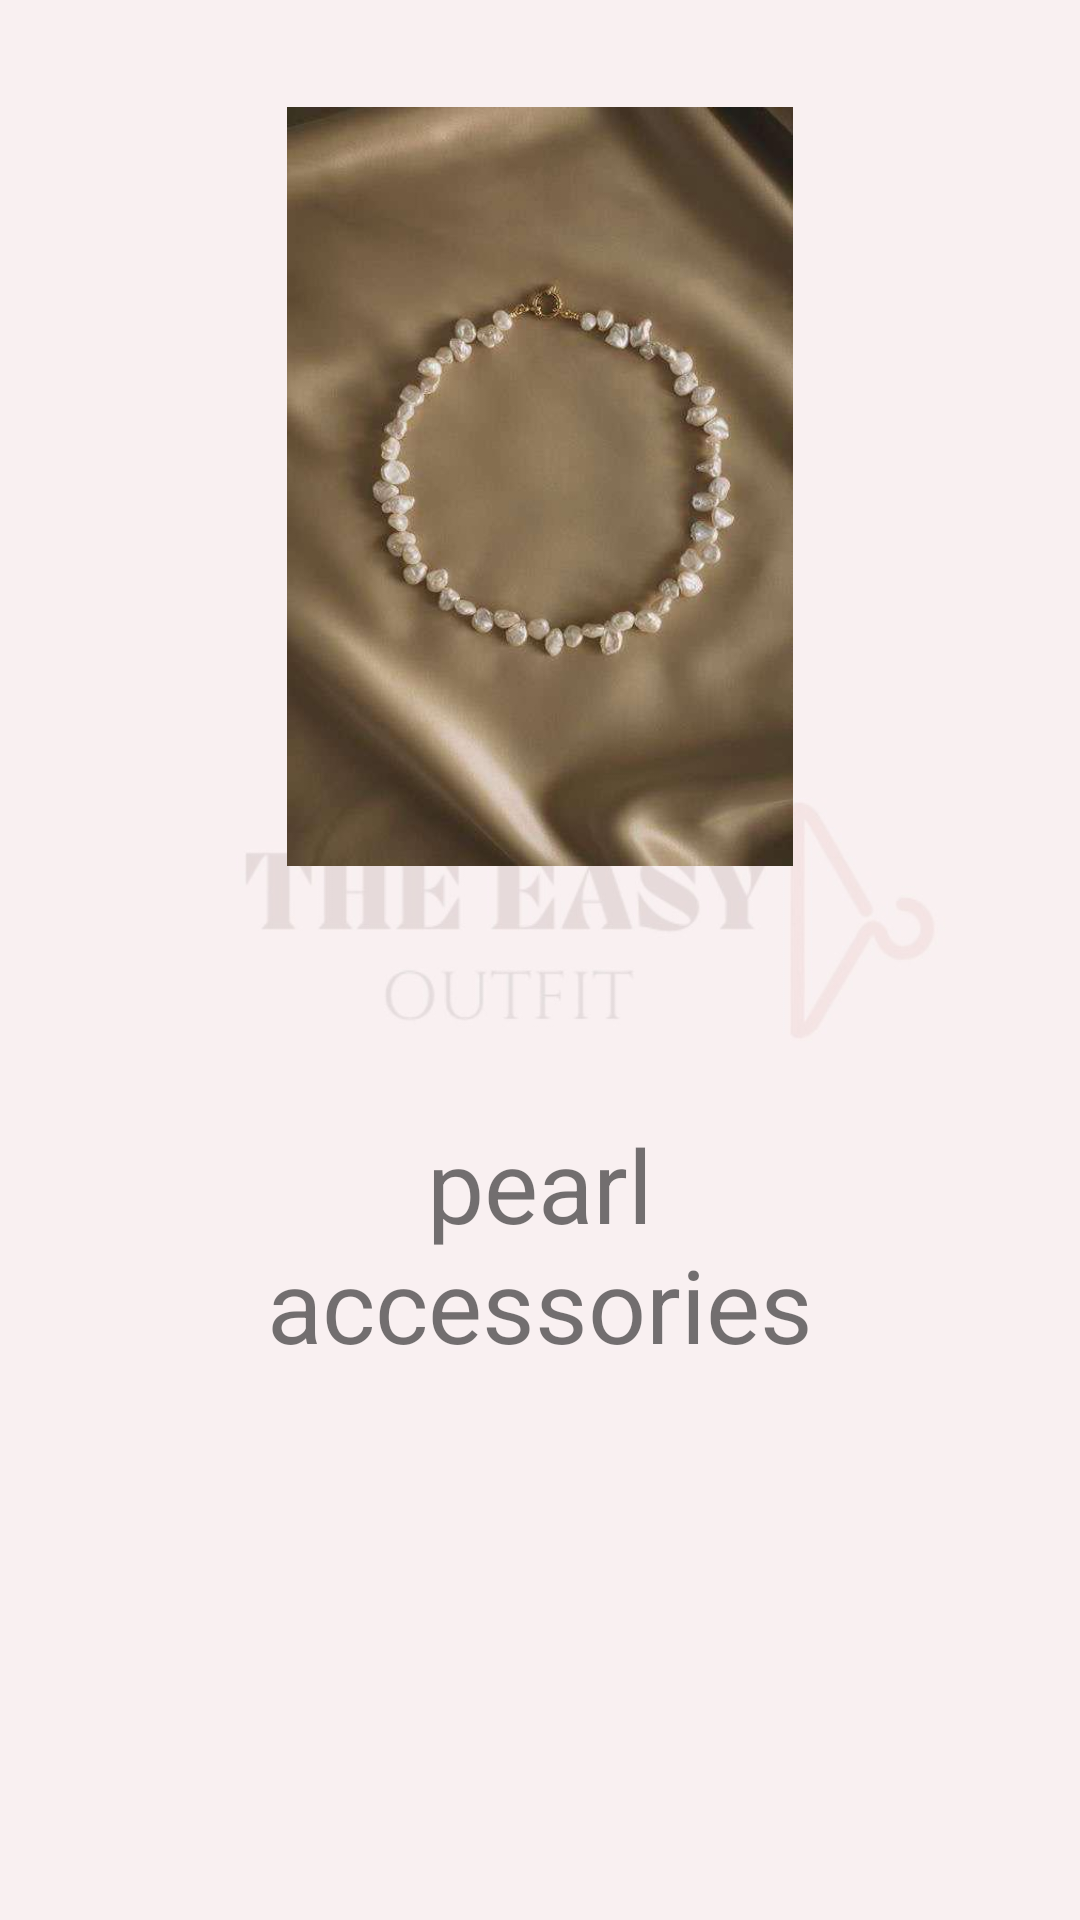

Reconstruct the res/layout file that produces this screen, plus the resources it refers to.
<!-- AndroidManifest.xml: application theme Theme.EasyOutfit -->
<!-- res/layout/activity_main3.xml -->
<?xml version="1.0" encoding="utf-8"?>
<androidx.constraintlayout.widget.ConstraintLayout xmlns:android="http://schemas.android.com/apk/res/android"
    xmlns:app="http://schemas.android.com/apk/res-auto"
    xmlns:tools="http://schemas.android.com/tools"
    android:layout_width="match_parent"
    android:layout_height="match_parent"
    android:background="@drawable/e"
    tools:context=".MainActivity3">

    <TextView
        android:id="@+id/textView5"
        android:layout_width="249dp"
        android:layout_height="169dp"
        android:gravity="center"
        android:text="pearl accessories"
        android:textSize="34sp"
        app:layout_constraintBottom_toBottomOf="parent"
        app:layout_constraintEnd_toEndOf="parent"
        app:layout_constraintStart_toStartOf="parent"
        app:layout_constraintTop_toTopOf="parent"
        app:layout_constraintVertical_bias="0.701" />

    <ImageView
        android:id="@+id/imageView2"
        android:layout_width="354dp"
        android:layout_height="253dp"
        app:layout_constraintBottom_toBottomOf="parent"
        app:layout_constraintEnd_toEndOf="parent"
        app:layout_constraintHorizontal_bias="0.491"
        app:layout_constraintStart_toStartOf="parent"
        app:layout_constraintTop_toTopOf="parent"
        app:layout_constraintVertical_bias="0.092"
        app:srcCompat="@drawable/a1" />
</androidx.constraintlayout.widget.ConstraintLayout>
<!-- resources referenced by this layout -->
<resources>
  <!-- drawable a1: jpeg bitmap (drawable, 21838 bytes) -->
  <!-- drawable e: jpg bitmap (drawable-v24, 45709 bytes) -->
  <style name="Theme.EasyOutfit" parent="Theme.MaterialComponents.DayNight.DarkActionBar">
          
          <item name="colorPrimary">@color/purple_500</item>
          <item name="colorPrimaryVariant">@color/purple_700</item>
          <item name="colorOnPrimary">@color/white</item>
          
          <item name="colorSecondary">@color/teal_200</item>
          <item name="colorSecondaryVariant">@color/teal_700</item>
          <item name="colorOnSecondary">@color/black</item>
          
          <item name="android:statusBarColor" tools:targetApi="l">?attr/colorPrimaryVariant</item>
          
      </style>
  <!-- not gathered from this repository: default colours our renderer supplied (Android Studio template values) -->
  <color name="purple_500">#FF6200EE</color>
  <color name="purple_700">#FF3700B3</color>
  <color name="teal_200">#FF03DAC5</color>
  <color name="teal_700">#FF018786</color>
  <color name="black">#FF000000</color>
  <color name="white">#FFFFFFFF</color>
</resources>
